Run: headless pygame with SDL's dummy video driver; simulated clock (each Clock.tick advances the game by its frame time, no real sleeping); random seed 0; keys injected as events and as key.get_pressed() state; no mouse input.
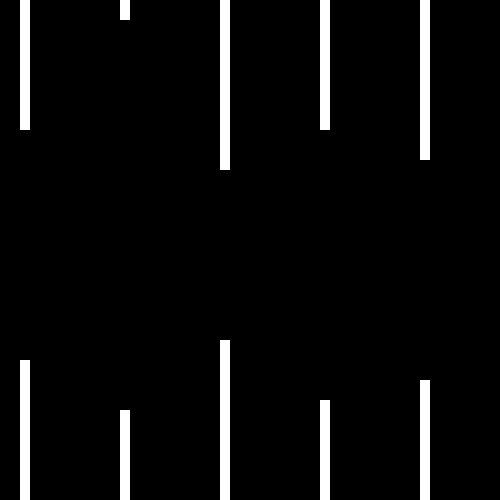
Frame 1 of 1 · flips 1–60 · no input (game ended)

The pygame program that drew these frames:

#import library
import pygame
import random

pygame.init() #initialize game

#set window length and width
win_length = 500
win_width = 500

#set the random pipe initial coordinate
ranbeamdown = [[[490, 500]]]
ranbeamup = [[[500, -10]]]
beamx = 500

charpos = [20, 240] #set the character initial coordinate
mark = 0 #set the initial mark

gwin = pygame.display.set_mode((win_length, win_width)) #open a game window called 'gwin' 
clock = pygame.time.Clock() #get the game tick

def game(): #game main code

    global mark #globalize player mar

    #get random height of bith up and down beam
    ranheightup = random.randint(1,20)
    ranheightdown = random.randint(1,20)
    
    #append the coordinates list of lower beams
    for height in range(1, ranheightdown+1):
        for beamdown in ranbeamdown:
            beamdown.append([beamx, beamdown[0][1]-(height*10)])

    #append the coordinates list of the upper beams
    for height in range(1, ranheightup+1):
        for beamup in ranbeamup:
            beamup.append([beamx, beamup[0][1]+(height*10)])

    for x in range(10): #set the distance between beams
        #check if player touch the beams
        colorup = str(gwin.get_at((22, charpos[1])))
        colordown = str(gwin.get_at((22, charpos[1]-11)))
        shitup = colorup.split()[2]
        shitdown = colordown.split()[2]

        if shitup == '255,' or shitdown == '255,':
            pygame.quit()
            quit() #LOSE

        #mark counter
        dmark = str(gwin.get_at((20, 1)))
        dmark = dmark.split()[2]
        if dmark == '255,':
            mark += 1

        gwin.fill((0,0,0)) #refresh the screen

        pygame.draw.rect(gwin, (0,255,0), (charpos[0], charpos[1], 10, 10)) #show the character

        charpos[1] += 5 #simulate the gravity

        #check if space key got pressed
        keys = pygame.key.get_pressed()
        if keys[pygame.K_SPACE]:
            charpos[1] -= 10 #move character up

        #show the lower beams
        for beamdown in ranbeamdown:
            for beamnumdown in beamdown:
                pygame.draw.rect(gwin, (255,255,255), (beamnumdown[0],beamnumdown[1], 10, 10))

        #change the x_coordinates of the lower beams
        for beamdown in ranbeamdown:
            for beamblockdown in beamdown:
                beamblockdown[0]-=10

        #show the upper beams
        for beamup in ranbeamup:
            for beamnumup in beamup:
                pygame.draw.rect(gwin, (255,255,255), (beamnumup[0],beamnumup[1], 10, 10))

        #chahnge the coordinates of the upper beams
        for beamup in ranbeamup:
            for beamblockup in beamup:
                beamblockup[0]-=10  

        pygame.display.update() #update the screen
        clock.tick(20)#set the fps

#main loop
while True:
    #checked if the close window button get pressed
    for event in pygame.event.get():
        if event.type == pygame.QUIT:
            pygame.quit() #quit the game
    #checked if the character too low of too high
    if charpos[1] == 490:
        charpos[1] -= 10
    if charpos[1] == 0:
        charpos[1] += 10

    game() #called the main game
    pygame.display.set_caption(str(mark))#set the title of the window to player's marks
